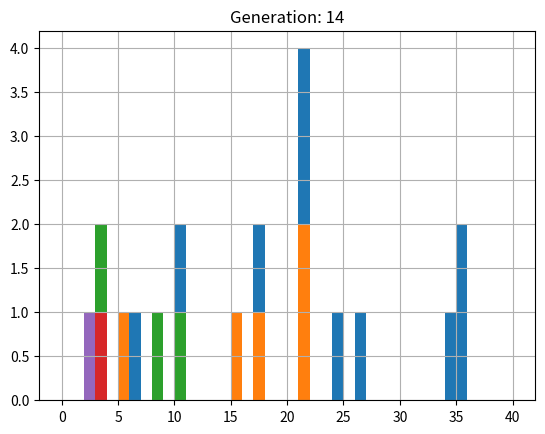

Python code for this plot:
#
# Binary tournament selection experiment
#

from random import Random
import random
import matplotlib.pyplot as plt
import numpy as np

#A few useful constants
#
pop_size=20
generations=15
fit_range = 40

#Init the random number generator
#
prng=Random()
prng.seed(123)

#Let's suppose we have an imaginary problem that generates
#integer fitness values on some fixed range.  We'll start by randomly
#initializing a population of fitness values
#
pop = [prng.randrange(0,fit_range) for _ in range(pop_size)]


#Helper function to plot histogram of population fitness values
#
def plt_hist(pop, generation=0, bin_limit=fit_range):
    plt.hist(pop, bins=range(bin_limit+1))
    plt.grid(True)
    plt.title(f'Generation: {str(generation)}')
    plt.show()


#Binary tournament operator:
#  - Input: population of size N (pop_size)
#  - Output: new population of size N (pop_size), the result of applying selection
#
#  - Tournament pairs should be randomly selected
#  - All individuals from input population should participate in exactly 2 tournaments
#
def binary_tournament(pop_in, prng):

    if(len(pop_in) == 1): return pop_in
    #Binary Tournament
    competed_result = []

    for _ in range(len(pop_in)//2):
        # mutate = random.randint(0,1)
        #Shuffle the list
        #1. Creating compete pairs
        random.shuffle(pop_in)

        x1 = pop_in.pop()
        x2 = pop_in.pop()

        #2. binary tournament
        if x1 < x2:
            competed_result.append(x1)
        else:
            competed_result.append(x2)

    return competed_result


#Let's iteratively apply our binary selection operator
# to the initial population and plot the resulting fitness histograms.
# This is somewhat like having a selection-only EA without any stochastic variation operators
#
for i in range(generations):
    print(pop)
    plt_hist(pop,i)

    pop=binary_tournament(pop, prng)
